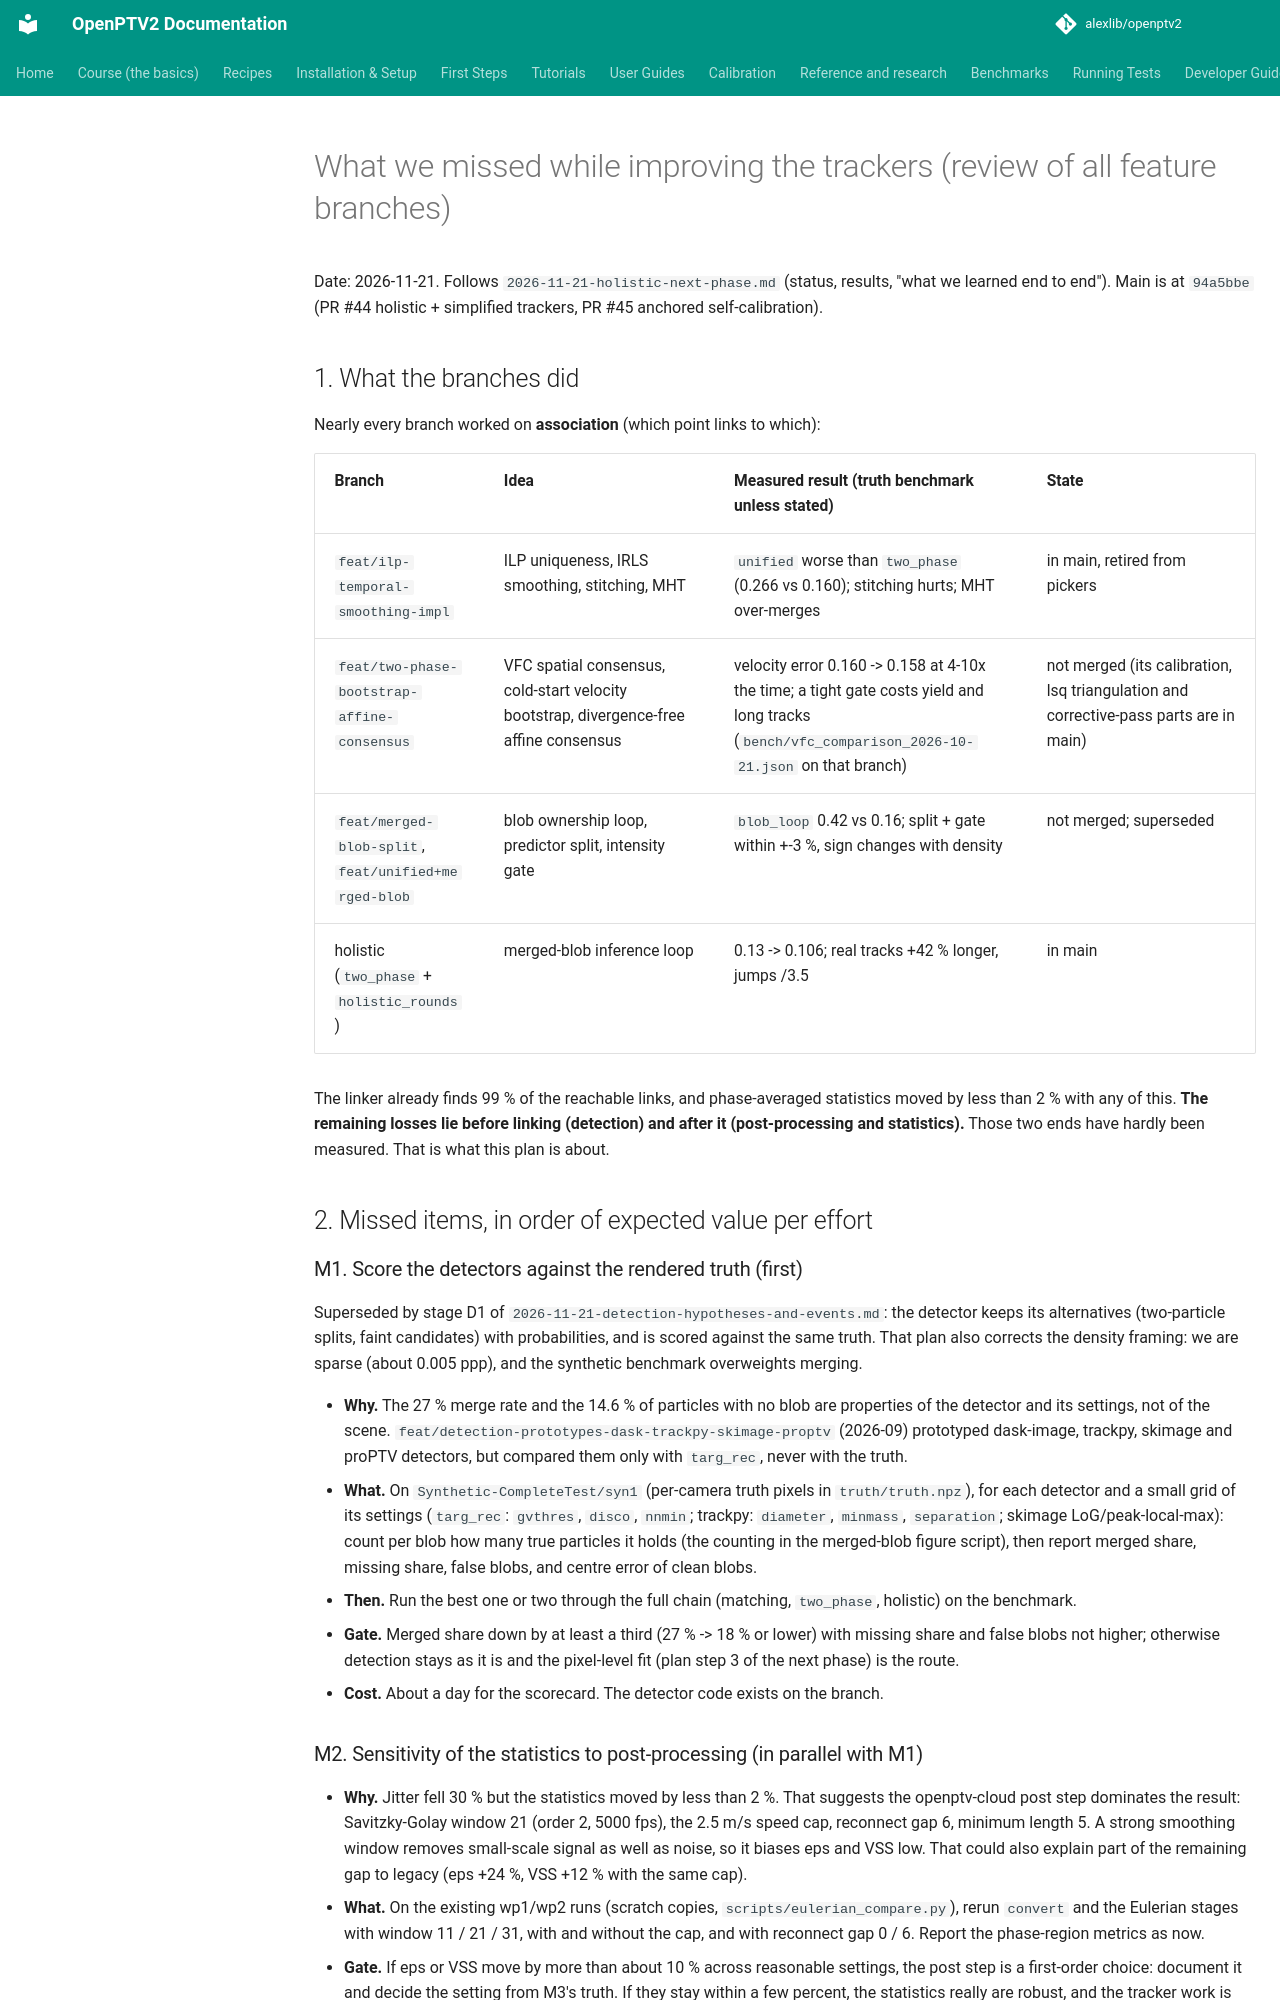

repository: alexlib/openptv2 · page: plans/2026-11-21-what-we-missed/index.html · generator: mkdocs

# What we missed while improving the trackers (review of all feature branches)

Date: 2026-11-21. Follows `2026-11-21-holistic-next-phase.md` (status, results, "what we learned end to end").
Main is at `94a5bbe` (PR #44 holistic + simplified trackers, PR #45 anchored self-calibration).

## 1. What the branches did

Nearly every branch worked on **association** (which point links to which):

| Branch | Idea | Measured result (truth benchmark unless stated) | State |
|---|---|---|---|
| `feat/ilp-temporal-smoothing-impl` | ILP uniqueness, IRLS smoothing, stitching, MHT | `unified` worse than `two_phase` (0.266 vs 0.160); stitching hurts; MHT over-merges | in main, retired from pickers |
| `feat/two-phase-bootstrap-affine-consensus` | VFC spatial consensus, cold-start velocity bootstrap, divergence-free affine consensus | velocity error 0.160 -> 0.158 at 4-10x the time; a tight gate costs yield and long tracks (`bench/vfc_comparison_2026-10-21.json` on that branch) | not merged (its calibration, lsq triangulation and corrective-pass parts are in main) |
| `feat/merged-blob-split`, `feat/unified+merged-blob` | blob ownership loop, predictor split, intensity gate | `blob_loop` 0.42 vs 0.16; split + gate within +-3 %, sign changes with density | not merged; superseded |
| holistic (`two_phase` + `holistic_rounds`) | merged-blob inference loop | 0.13 -> 0.106; real tracks +42 % longer, jumps /3.5 | in main |

The linker already finds 99 % of the reachable links, and phase-averaged statistics moved by less than 2 % with any of
this. **The remaining losses lie before linking (detection) and after it (post-processing and statistics).** Those two
ends have hardly been measured. That is what this plan is about.

## 2. Missed items, in order of expected value per effort

### M1. Score the detectors against the rendered truth (first)

Superseded by stage D1 of `2026-11-21-detection-hypotheses-and-events.md`: the detector keeps its alternatives
(two-particle splits, faint candidates) with probabilities, and is scored against the same truth. That plan also
corrects the density framing: we are sparse (about 0.005 ppp), and the synthetic benchmark overweights merging.

- **Why.** The 27 % merge rate and the 14.6 % of particles with no blob are properties of the detector and its settings,
  not of the scene. `feat/detection-prototypes-dask-trackpy-skimage-proptv` (2026-09) prototyped dask-image, trackpy,
  skimage and proPTV detectors, but compared them only with `targ_rec`, never with the truth.
- **What.** On `Synthetic-CompleteTest/syn1` (per-camera truth pixels in `truth/truth.npz`), for each detector and a
  small grid of its settings (`targ_rec`: `gvthres`, `disco`, `nnmin`; trackpy: `diameter`, `minmass`, `separation`;
  skimage LoG/peak-local-max): count per blob how many true particles it holds (the counting in the merged-blob figure
  script), then report merged share, missing share, false blobs, and centre error of clean blobs.
- **Then.** Run the best one or two through the full chain (matching, `two_phase`, holistic) on the benchmark.
- **Gate.** Merged share down by at least a third (27 % -> 18 % or lower) with missing share and false blobs not higher;
  otherwise detection stays as it is and the pixel-level fit (plan step 3 of the next phase) is the route.
- **Cost.** About a day for the scorecard. The detector code exists on the branch.

### M2. Sensitivity of the statistics to post-processing (in parallel with M1)

- **Why.** Jitter fell 30 % but the statistics moved by less than 2 %. That suggests the openptv-cloud post step dominates
  the result: Savitzky-Golay window 21 (order 2, 5000 fps), the 2.5 m/s speed cap, reconnect gap 6, minimum length 5.
  A strong smoothing window removes small-scale signal as well as noise, so it biases eps and VSS low. That could also
  explain part of the remaining gap to legacy (eps +24 %, VSS +12 % with the same cap).
- **What.** On the existing wp1/wp2 runs (scratch copies, `scripts/eulerian_compare.py`), rerun `convert` and the Eulerian
  stages with window 11 / 21 / 31, with and without the cap, and with reconnect gap 0 / 6. Report the phase-region
  metrics as now.
- **Gate.** If eps or VSS move by more than about 10 % across reasonable settings, the post step is a first-order choice:
  document it and decide the setting from M3's truth. If they stay within a few percent, the statistics really are
  robust, and the tracker work is complete for this output.
- **Cost.** Hours. Everything runs already.
